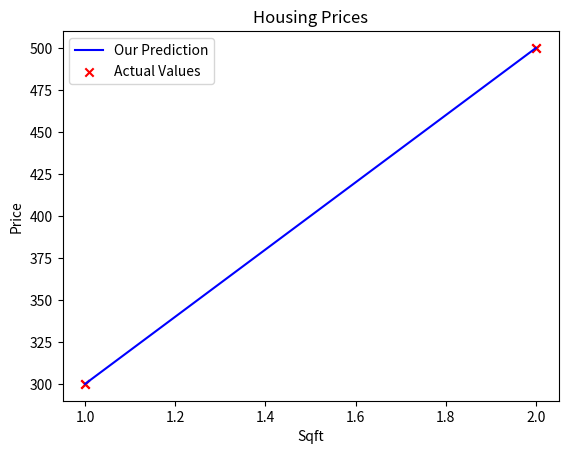

The script that saved this image:
# Goals: Learn to implement the model f -sub {w,b} for linear regression with one variable.

import numpy as np
import matplotlib.pyplot as plt

# x_train is the input variable (size in 1000 square feet)
# y_train is the target (price in 1000s of dollars)
x_train = np.array([1.0, 2.0])
y_train = np.array([300.0, 500.0])
print(f"x_train = {x_train}")
print(f"y_train = {y_train}")

# m is the number of training examples
print(f"x_train.shape: {x_train.shape}")
m = x_train.shape[0]  # could also use len(x_train)
print(f"Number of training examples is: {m}")

# Plot the data points
plt.scatter(x_train, y_train, marker="x", c="r")
plt.title("Housing Prices")
plt.ylabel("Price (1000s of dollars)")
plt.xlabel("Size (1000 sqft)")
plt.show()

# Testing out w and b
w = 200
b = 100


def compute_model_output(x, w, b):
    """
    Computes the prediction of a linear model
    Args:
        x (ndarray (m,)): Data, m examples
        w,b (scalar)    : model parameters
    Returns
        f_wb (ndarray (m,)): model prediction
    """
    m = len(x)
    f_wb = np.zeros(m)
    for i in range(m):
        f_wb[i] = w * x[i] + b

    return f_wb


tmp_f_wb = compute_model_output(x_train, w, b)
plt.plot(x_train, tmp_f_wb, c="b", label="Our Prediction")
plt.scatter(x_train, y_train, marker="x", c="r", label="Actual Values")
plt.title("Housing Prices")
plt.ylabel("Price")
plt.xlabel("Sqft")
plt.legend()
plt.show()

# Prediction
x_i = 1.2
cost_1200sqft = w * x_i + b
print(f"${cost_1200sqft:.0f} thousand dollars")

# Recap
# Linear regression builds a model which establishes a relationship between features and targets
# In this example, house size was the feature and the target was house price
# For simple linear regression, the model has two parameters w and b whose values are 'fit' using training data
# Once a model's parameters have been determined, the model can be used to make predictions on novel data
